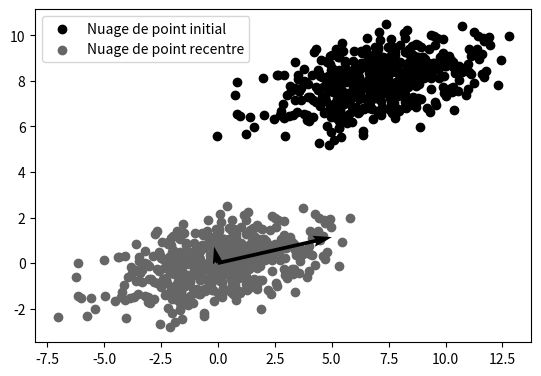

Generate this figure with matplotlib:
from numpy.random import multivariate_normal
import matplotlib.pyplot as plt
plt.style.use('grayscale')
plt.gca().set_aspect('equal', adjustable='box')
import numpy as np

# Décomposition en composantes
# principales
def PCA(X):
    # Calcul de la moyenne
    # pour chaque dimension
    means = np.matrix([np.mean(X[:, col])
                       for col in range(0, X.shape[1])])
    # Recentrage sur la
    # moyenne
    X = X - np.ones((X.shape[0], 1)) * means
    # Calcul de la covariance
    C = 1/(X.shape[0] - 1) * X.T * X
    # Extraction des composantes
    # principales par le calcul
    # des vecteurs propres
    ew, ev = np.linalg.eig(C)
    return X, ew, ev


data = np.matrix(multivariate_normal([7, 8],
                                     [[5, 1],
                                      [1, 1]],
                                     500))
centered, ew, ev = PCA(data)

print(ew)


plt.scatter(list(data[:, 0]),
            list(data[:, 1]), label='Nuage de point initial')
plt.scatter(list(centered[:, 0]),
            list(centered[:, 1]), label='Nuage de point recentre')
plt.quiver(0, 0, ev[0, 0], ev[1, 0], scale=1/ew[0], scale_units='x')
plt.quiver(0, 0, ev[0, 1], ev[1, 1], scale=1/ew[1], scale_units='x')

plt.legend()
plt.show()
